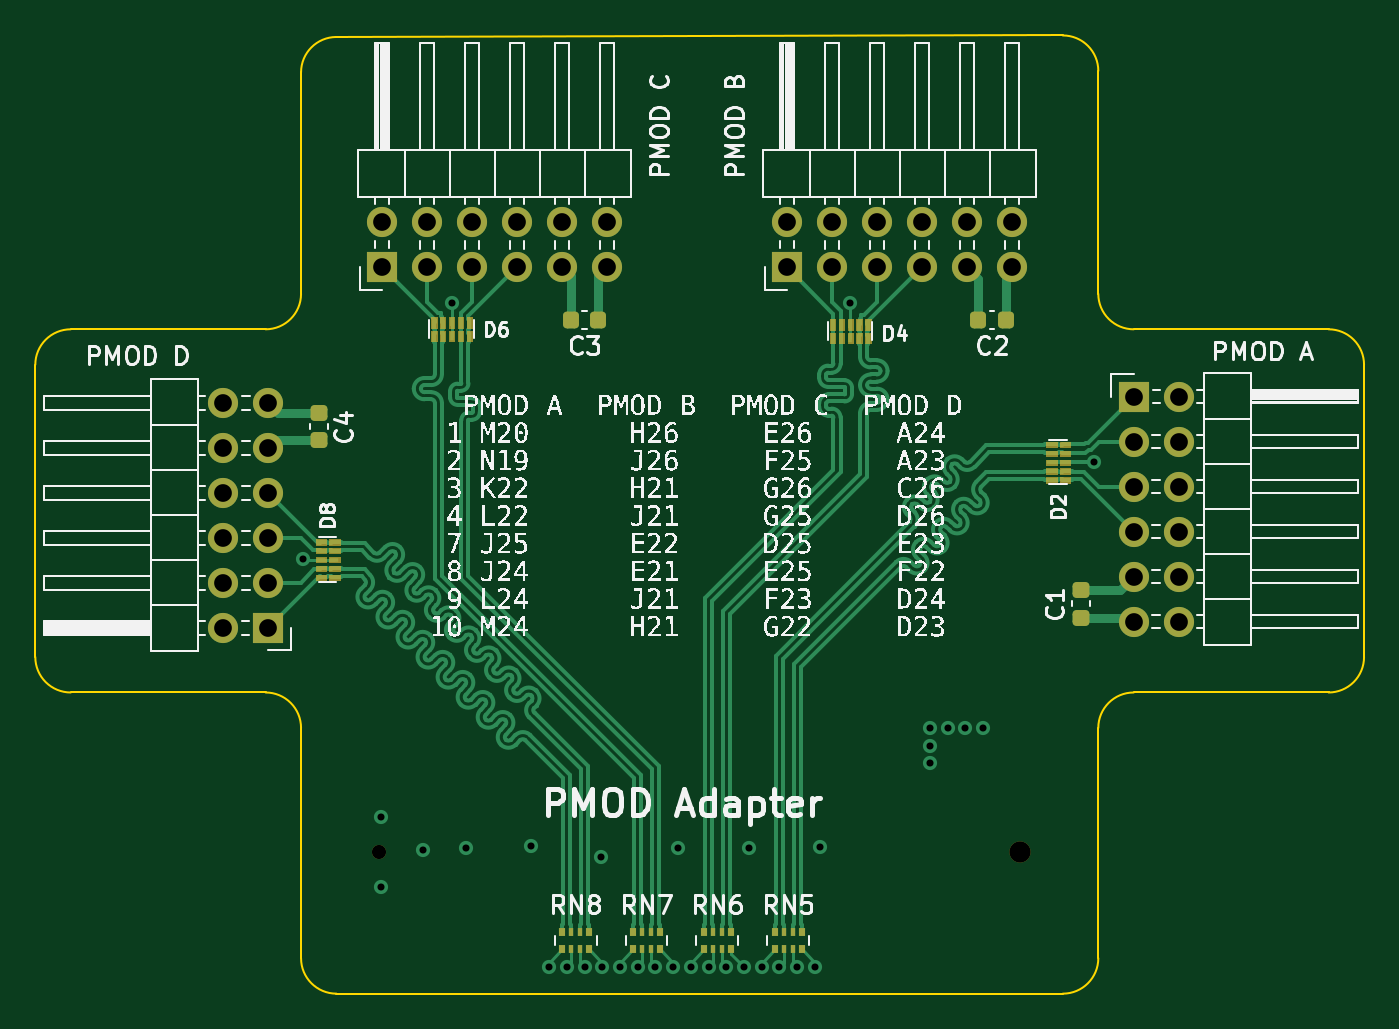
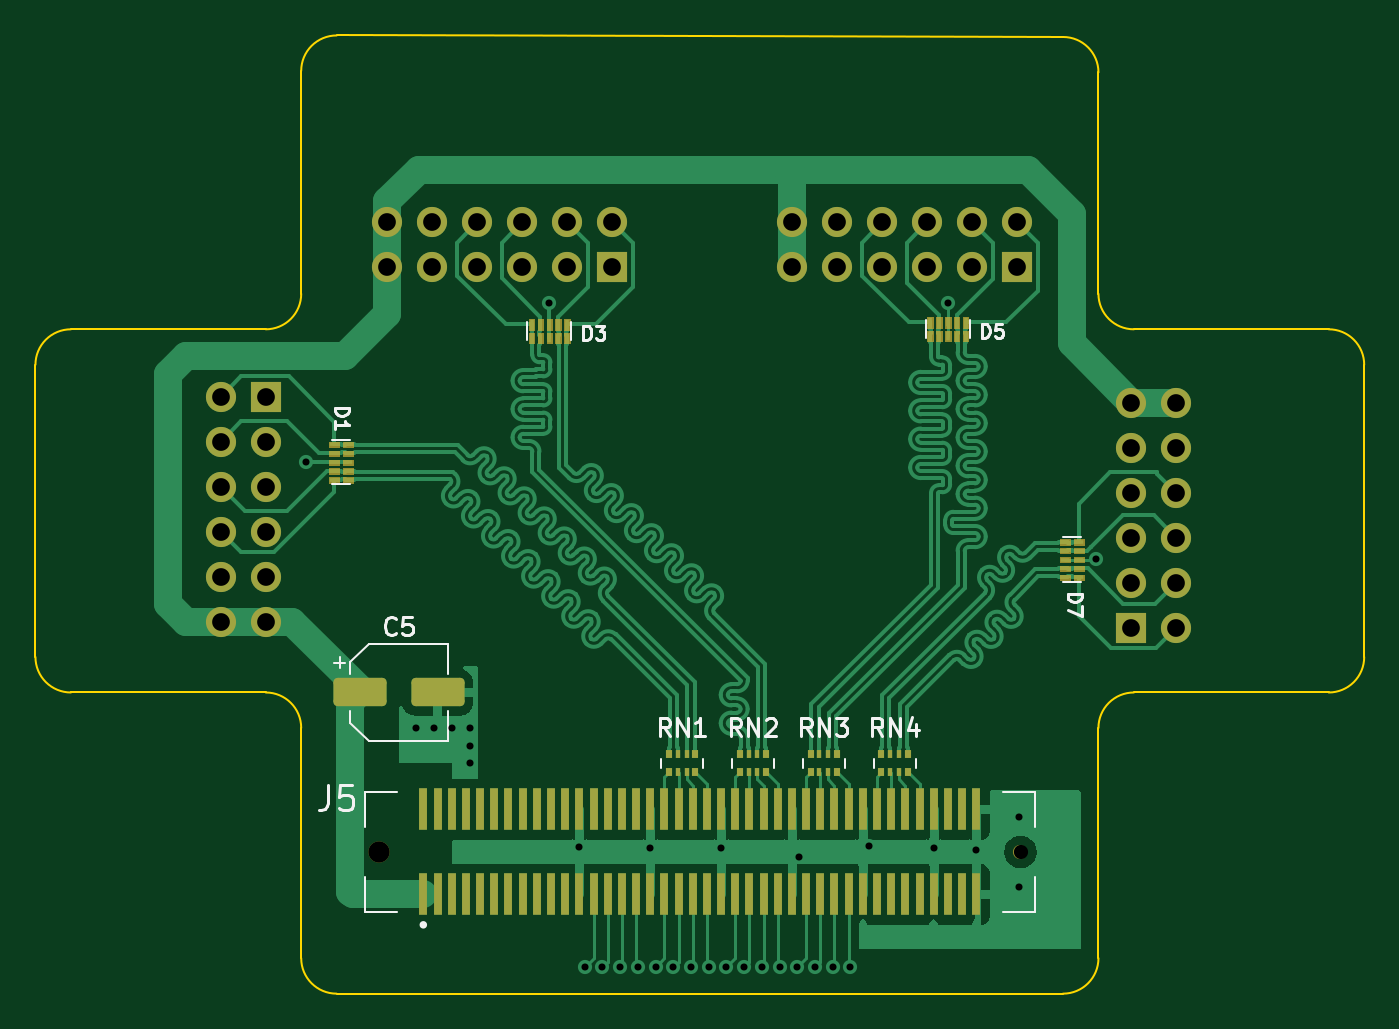
Circuit board: 12 layer files. Board 75.0 x 54.1 mm.
- bottom_copper: pmod-adapter-B_Cu.gbr (121148 bytes)
- bottom_mask: pmod-adapter-B_Mask.gbr (16574 bytes)
- paste: pmod-adapter-B_Paste.gbr (5564 bytes)
- bottom_silk: pmod-adapter-B_Silkscreen.gbr (9039 bytes)
- outline: pmod-adapter-Edge_Cuts.gbr (2298 bytes)
- top_copper: pmod-adapter-F_Cu.gbr (64829 bytes)
- top_mask: pmod-adapter-F_Mask.gbr (15040 bytes)
- paste: pmod-adapter-F_Paste.gbr (6145 bytes)
- top_silk: pmod-adapter-F_Silkscreen.gbr (219624 bytes)
- inner_copper: pmod-adapter-In1_Cu.gbr (61516 bytes)
- inner_copper: pmod-adapter-In2_Cu.gbr (61516 bytes)
- drill: pmod-adapter.drl (1887 bytes)

=== bottom_copper: pmod-adapter-B_Cu.gbr (121148 bytes, source omitted) ===
=== bottom_mask: pmod-adapter-B_Mask.gbr (16574 bytes, source omitted) ===
=== paste: pmod-adapter-B_Paste.gbr ===
G04 #@! TF.GenerationSoftware,KiCad,Pcbnew,6.0.7-1.fc35*
G04 #@! TF.CreationDate,2022-09-05T19:11:37-05:00*
G04 #@! TF.ProjectId,pmod-adapter,706d6f64-2d61-4646-9170-7465722e6b69,rev?*
G04 #@! TF.SameCoordinates,Original*
G04 #@! TF.FileFunction,Paste,Bot*
G04 #@! TF.FilePolarity,Positive*
%FSLAX46Y46*%
G04 Gerber Fmt 4.6, Leading zero omitted, Abs format (unit mm)*
G04 Created by KiCad (PCBNEW 6.0.7-1.fc35) date 2022-09-05 19:11:37*
%MOMM*%
%LPD*%
G01*
G04 APERTURE LIST*
G04 Aperture macros list*
%AMRoundRect*
0 Rectangle with rounded corners*
0 $1 Rounding radius*
0 $2 $3 $4 $5 $6 $7 $8 $9 X,Y pos of 4 corners*
0 Add a 4 corners polygon primitive as box body*
4,1,4,$2,$3,$4,$5,$6,$7,$8,$9,$2,$3,0*
0 Add four circle primitives for the rounded corners*
1,1,$1+$1,$2,$3*
1,1,$1+$1,$4,$5*
1,1,$1+$1,$6,$7*
1,1,$1+$1,$8,$9*
0 Add four rect primitives between the rounded corners*
20,1,$1+$1,$2,$3,$4,$5,0*
20,1,$1+$1,$4,$5,$6,$7,0*
20,1,$1+$1,$6,$7,$8,$9,0*
20,1,$1+$1,$8,$9,$2,$3,0*%
G04 Aperture macros list end*
%ADD10R,0.200000X0.475000*%
%ADD11R,0.400000X0.500000*%
%ADD12R,0.300000X0.500000*%
%ADD13R,0.475000X0.200000*%
%ADD14R,0.500000X2.400000*%
%ADD15RoundRect,0.250000X1.250000X0.550000X-1.250000X0.550000X-1.250000X-0.550000X1.250000X-0.550000X0*%
G04 APERTURE END LIST*
D10*
G04 #@! TO.C,D3*
X132000000Y-66225000D03*
X132000000Y-67000000D03*
X131000000Y-67000000D03*
X131500000Y-66225000D03*
X131500000Y-67000000D03*
X130500000Y-67000000D03*
X130500000Y-66225000D03*
X131000000Y-66225000D03*
X130000000Y-66225000D03*
X130000000Y-67000000D03*
G04 #@! TD*
D11*
G04 #@! TO.C,RN3*
X114750000Y-90500000D03*
D12*
X115250000Y-90500000D03*
X115750000Y-90500000D03*
D11*
X116250000Y-90500000D03*
X116250000Y-91500000D03*
D12*
X115750000Y-91500000D03*
X115250000Y-91500000D03*
D11*
X114750000Y-91500000D03*
G04 #@! TD*
D13*
G04 #@! TO.C,D7*
X101112500Y-78500000D03*
X101887500Y-78500000D03*
X101887500Y-79500000D03*
X101112500Y-79000000D03*
X101887500Y-79000000D03*
X101112500Y-80000000D03*
X101887500Y-80000000D03*
X101112500Y-79500000D03*
X101112500Y-80500000D03*
X101887500Y-80500000D03*
G04 #@! TD*
D11*
G04 #@! TO.C,RN4*
X110750000Y-90500000D03*
D12*
X111250000Y-90500000D03*
X111750000Y-90500000D03*
D11*
X112250000Y-90500000D03*
X112250000Y-91500000D03*
D12*
X111750000Y-91500000D03*
X111250000Y-91500000D03*
D11*
X110750000Y-91500000D03*
G04 #@! TD*
D13*
G04 #@! TO.C,D1*
X143131251Y-75000000D03*
X142356251Y-75000000D03*
X142356251Y-74000000D03*
X142356251Y-74500000D03*
X143131251Y-74500000D03*
X143131251Y-73500000D03*
X142356251Y-73500000D03*
X143131251Y-74000000D03*
X142356251Y-73000000D03*
X143131251Y-73000000D03*
G04 #@! TD*
D14*
G04 #@! TO.C,J5*
X138100000Y-98400000D03*
X138100000Y-93600000D03*
X137300000Y-98400000D03*
X137300000Y-93600000D03*
X136500000Y-98400000D03*
X136500000Y-93600000D03*
X135700000Y-98400000D03*
X135700000Y-93600000D03*
X134900000Y-98400000D03*
X134900000Y-93600000D03*
X134100000Y-98400000D03*
X134100000Y-93600000D03*
X133300000Y-98400000D03*
X133300000Y-93600000D03*
X132500000Y-98400000D03*
X132500000Y-93600000D03*
X131700000Y-98400000D03*
X131700000Y-93600000D03*
X130900000Y-98400000D03*
X130900000Y-93600000D03*
X130100000Y-98400000D03*
X130100000Y-93600000D03*
X129300000Y-98400000D03*
X129300000Y-93600000D03*
X128500000Y-98400000D03*
X128500000Y-93600000D03*
X127700000Y-98400000D03*
X127700000Y-93600000D03*
X126900000Y-98400000D03*
X126900000Y-93600000D03*
X126100000Y-98400000D03*
X126100000Y-93600000D03*
X125300000Y-98400000D03*
X125300000Y-93600000D03*
X124500000Y-98400000D03*
X124500000Y-93600000D03*
X123700000Y-98400000D03*
X123700000Y-93600000D03*
X122900000Y-98400000D03*
X122900000Y-93600000D03*
X122100000Y-98400000D03*
X122100000Y-93600000D03*
X121300000Y-98400000D03*
X121300000Y-93600000D03*
X120500000Y-98400000D03*
X120500000Y-93600000D03*
X119700000Y-98400000D03*
X119700000Y-93600000D03*
X118900000Y-98400000D03*
X118900000Y-93600000D03*
X118100000Y-98400000D03*
X118100000Y-93600000D03*
X117300000Y-98400000D03*
X117300000Y-93600000D03*
X116500000Y-98400000D03*
X116500000Y-93600000D03*
X115700000Y-98400000D03*
X115700000Y-93600000D03*
X114900000Y-98400000D03*
X114900000Y-93600000D03*
X114100000Y-98400000D03*
X114100000Y-93600000D03*
X113300000Y-98400000D03*
X113300000Y-93600000D03*
X112500000Y-98400000D03*
X112500000Y-93600000D03*
X111700000Y-98400000D03*
X111700000Y-93600000D03*
X110900000Y-98400000D03*
X110900000Y-93600000D03*
X110100000Y-98400000D03*
X110100000Y-93600000D03*
X109300000Y-98400000D03*
X109300000Y-93600000D03*
X108500000Y-98400000D03*
X108500000Y-93600000D03*
X107700000Y-98400000D03*
X107700000Y-93600000D03*
X106900000Y-98400000D03*
X106900000Y-93600000D03*
G04 #@! TD*
D10*
G04 #@! TO.C,D5*
X109500000Y-66112500D03*
X109500000Y-66887500D03*
X108500000Y-66887500D03*
X109000000Y-66112500D03*
X109000000Y-66887500D03*
X108000000Y-66112500D03*
X108000000Y-66887500D03*
X108500000Y-66112500D03*
X107500000Y-66112500D03*
X107500000Y-66887500D03*
G04 #@! TD*
D15*
G04 #@! TO.C,C5*
X141700000Y-87000000D03*
X137300000Y-87000000D03*
G04 #@! TD*
D11*
G04 #@! TO.C,RN1*
X122750000Y-90500000D03*
D12*
X123250000Y-90500000D03*
X123750000Y-90500000D03*
D11*
X124250000Y-90500000D03*
X124250000Y-91500000D03*
D12*
X123750000Y-91500000D03*
X123250000Y-91500000D03*
D11*
X122750000Y-91500000D03*
G04 #@! TD*
G04 #@! TO.C,RN2*
X118750000Y-90500000D03*
D12*
X119250000Y-90500000D03*
X119750000Y-90500000D03*
D11*
X120250000Y-90500000D03*
X120250000Y-91500000D03*
D12*
X119750000Y-91500000D03*
X119250000Y-91500000D03*
D11*
X118750000Y-91500000D03*
G04 #@! TD*
M02*

=== bottom_silk: pmod-adapter-B_Silkscreen.gbr (9039 bytes, source omitted) ===
=== outline: pmod-adapter-Edge_Cuts.gbr ===
G04 #@! TF.GenerationSoftware,KiCad,Pcbnew,6.0.7-1.fc35*
G04 #@! TF.CreationDate,2022-09-05T19:11:37-05:00*
G04 #@! TF.ProjectId,pmod-adapter,706d6f64-2d61-4646-9170-7465722e6b69,rev?*
G04 #@! TF.SameCoordinates,Original*
G04 #@! TF.FileFunction,Profile,NP*
%FSLAX46Y46*%
G04 Gerber Fmt 4.6, Leading zero omitted, Abs format (unit mm)*
G04 Created by KiCad (PCBNEW 6.0.7-1.fc35) date 2022-09-05 19:11:37*
%MOMM*%
%LPD*%
G01*
G04 APERTURE LIST*
G04 #@! TA.AperFunction,Profile*
%ADD10C,0.100000*%
G04 #@! TD*
G04 APERTURE END LIST*
D10*
X145000000Y-102000000D02*
X145000000Y-100000000D01*
X144999986Y-51914214D02*
G75*
G03*
X143000000Y-49914214I-1999986J14D01*
G01*
X100000000Y-102000000D02*
G75*
G03*
X102000000Y-104000000I2000000J0D01*
G01*
X145000000Y-62914214D02*
X145000000Y-51914214D01*
X102000000Y-50000000D02*
G75*
G03*
X100000000Y-52000000I0J-2000000D01*
G01*
X143000000Y-104000000D02*
G75*
G03*
X145000000Y-102000000I0J2000000D01*
G01*
X145000000Y-100000000D02*
X145000000Y-89000000D01*
X160000000Y-68500000D02*
X160000000Y-85000000D01*
X147000000Y-87000000D02*
X158000000Y-87000000D01*
X102000000Y-50000000D02*
X143000000Y-49914214D01*
X98000000Y-66500000D02*
G75*
G03*
X100000000Y-64500000I0J2000000D01*
G01*
X158000000Y-87000000D02*
X158000000Y-87000000D01*
X100000000Y-100000000D02*
X100000000Y-89000000D01*
X100000000Y-64500000D02*
X100000000Y-63000000D01*
X100000000Y-102000000D02*
X100000000Y-100000000D01*
X160000000Y-68500000D02*
G75*
G03*
X158000000Y-66500000I-2000000J0D01*
G01*
X87000000Y-66500000D02*
G75*
G03*
X85000000Y-68500000I0J-2000000D01*
G01*
X85000000Y-68500000D02*
X85000000Y-85000000D01*
X158000000Y-87000000D02*
G75*
G03*
X160000000Y-85000000I0J2000000D01*
G01*
X100000000Y-89000000D02*
G75*
G03*
X98000000Y-87000000I-2000000J0D01*
G01*
X147000000Y-66500000D02*
X158000000Y-66500000D01*
X147000000Y-87000000D02*
G75*
G03*
X145000000Y-89000000I0J-2000000D01*
G01*
X85000000Y-85000000D02*
G75*
G03*
X87000000Y-87000000I2000000J0D01*
G01*
X145000000Y-64500000D02*
X145000000Y-62914214D01*
X100000000Y-63000000D02*
X100000000Y-52000000D01*
X87000000Y-66500000D02*
X98000000Y-66500000D01*
X87000000Y-87000000D02*
X98000000Y-87000000D01*
X145000000Y-64500000D02*
G75*
G03*
X147000000Y-66500000I2000000J0D01*
G01*
X102000000Y-104000000D02*
X143000000Y-104000000D01*
M02*

=== top_copper: pmod-adapter-F_Cu.gbr (64829 bytes, source omitted) ===
=== top_mask: pmod-adapter-F_Mask.gbr (15040 bytes, source omitted) ===
=== paste: pmod-adapter-F_Paste.gbr ===
G04 #@! TF.GenerationSoftware,KiCad,Pcbnew,6.0.7-1.fc35*
G04 #@! TF.CreationDate,2022-09-05T19:11:37-05:00*
G04 #@! TF.ProjectId,pmod-adapter,706d6f64-2d61-4646-9170-7465722e6b69,rev?*
G04 #@! TF.SameCoordinates,Original*
G04 #@! TF.FileFunction,Paste,Top*
G04 #@! TF.FilePolarity,Positive*
%FSLAX46Y46*%
G04 Gerber Fmt 4.6, Leading zero omitted, Abs format (unit mm)*
G04 Created by KiCad (PCBNEW 6.0.7-1.fc35) date 2022-09-05 19:11:37*
%MOMM*%
%LPD*%
G01*
G04 APERTURE LIST*
G04 Aperture macros list*
%AMRoundRect*
0 Rectangle with rounded corners*
0 $1 Rounding radius*
0 $2 $3 $4 $5 $6 $7 $8 $9 X,Y pos of 4 corners*
0 Add a 4 corners polygon primitive as box body*
4,1,4,$2,$3,$4,$5,$6,$7,$8,$9,$2,$3,0*
0 Add four circle primitives for the rounded corners*
1,1,$1+$1,$2,$3*
1,1,$1+$1,$4,$5*
1,1,$1+$1,$6,$7*
1,1,$1+$1,$8,$9*
0 Add four rect primitives between the rounded corners*
20,1,$1+$1,$2,$3,$4,$5,0*
20,1,$1+$1,$4,$5,$6,$7,0*
20,1,$1+$1,$6,$7,$8,$9,0*
20,1,$1+$1,$8,$9,$2,$3,0*%
G04 Aperture macros list end*
%ADD10C,0.150000*%
%ADD11R,0.400000X0.500000*%
%ADD12R,0.300000X0.500000*%
%ADD13R,0.200000X0.475000*%
%ADD14R,0.475000X0.200000*%
%ADD15RoundRect,0.225000X0.225000X0.250000X-0.225000X0.250000X-0.225000X-0.250000X0.225000X-0.250000X0*%
%ADD16RoundRect,0.225000X-0.250000X0.225000X-0.250000X-0.225000X0.250000X-0.225000X0.250000X0.225000X0*%
%ADD17RoundRect,0.225000X0.250000X-0.225000X0.250000X0.225000X-0.250000X0.225000X-0.250000X-0.225000X0*%
G04 APERTURE END LIST*
D10*
X120773809Y-63059523D02*
X120535714Y-62773809D01*
X120345238Y-63059523D02*
X120345238Y-62392857D01*
X120630952Y-62392857D01*
X120726190Y-62440476D01*
X120773809Y-62535714D01*
X120773809Y-62630952D01*
X120726190Y-62726190D01*
X120630952Y-62773809D01*
X120345238Y-62773809D01*
X120535714Y-62059523D02*
X120297619Y-62107142D01*
X120059523Y-62250000D01*
X119916666Y-62488095D01*
X119869047Y-62726190D01*
X119916666Y-62964285D01*
X120059523Y-63202380D01*
X120297619Y-63345238D01*
X120535714Y-63392857D01*
X120773809Y-63345238D01*
X121011904Y-63202380D01*
X121154761Y-62964285D01*
X121202380Y-62726190D01*
X121154761Y-62488095D01*
X121011904Y-62250000D01*
X120773809Y-62107142D01*
X120535714Y-62059523D01*
X122440476Y-62440476D02*
X122345238Y-62392857D01*
X122154761Y-62392857D01*
X122059523Y-62440476D01*
X121964285Y-62535714D01*
X121916666Y-62630952D01*
X121916666Y-62821428D01*
X121964285Y-62916666D01*
X122059523Y-63011904D01*
X122154761Y-63059523D01*
X122345238Y-63059523D01*
X122440476Y-63011904D01*
X122250000Y-62059523D02*
X122011904Y-62107142D01*
X121773809Y-62250000D01*
X121630952Y-62488095D01*
X121583333Y-62726190D01*
X121630952Y-62964285D01*
X121773809Y-63202380D01*
X122011904Y-63345238D01*
X122250000Y-63392857D01*
X122488095Y-63345238D01*
X122726190Y-63202380D01*
X122869047Y-62964285D01*
X122916666Y-62726190D01*
X122869047Y-62488095D01*
X122726190Y-62250000D01*
X122488095Y-62107142D01*
X122250000Y-62059523D01*
X124202380Y-63059523D02*
X123964285Y-62773809D01*
X123773809Y-63059523D02*
X123773809Y-62392857D01*
X124059523Y-62392857D01*
X124154761Y-62440476D01*
X124202380Y-62535714D01*
X124202380Y-62630952D01*
X124154761Y-62726190D01*
X124059523Y-62773809D01*
X123773809Y-62773809D01*
X123964285Y-62059523D02*
X123726190Y-62107142D01*
X123488095Y-62250000D01*
X123345238Y-62488095D01*
X123297619Y-62726190D01*
X123345238Y-62964285D01*
X123488095Y-63202380D01*
X123726190Y-63345238D01*
X123964285Y-63392857D01*
X124202380Y-63345238D01*
X124440476Y-63202380D01*
X124583333Y-62964285D01*
X124630952Y-62726190D01*
X124583333Y-62488095D01*
X124440476Y-62250000D01*
X124202380Y-62107142D01*
X123964285Y-62059523D01*
D11*
G04 #@! TO.C,RN8*
X114750000Y-101500000D03*
D12*
X115250000Y-101500000D03*
X115750000Y-101500000D03*
D11*
X116250000Y-101500000D03*
X116250000Y-100500000D03*
D12*
X115750000Y-100500000D03*
X115250000Y-100500000D03*
D11*
X114750000Y-100500000D03*
G04 #@! TD*
D13*
G04 #@! TO.C,D6*
X109500000Y-66887500D03*
X109500000Y-66112500D03*
X108500000Y-66112500D03*
X109000000Y-66112500D03*
X109000000Y-66887500D03*
X108000000Y-66887500D03*
X108000000Y-66112500D03*
X108500000Y-66887500D03*
X107500000Y-66887500D03*
X107500000Y-66112500D03*
G04 #@! TD*
D11*
G04 #@! TO.C,RN7*
X118750000Y-101500000D03*
D12*
X119250000Y-101500000D03*
X119750000Y-101500000D03*
D11*
X120250000Y-101500000D03*
X120250000Y-100500000D03*
D12*
X119750000Y-100500000D03*
X119250000Y-100500000D03*
D11*
X118750000Y-100500000D03*
G04 #@! TD*
D14*
G04 #@! TO.C,D2*
X142356251Y-75000000D03*
X143131251Y-75000000D03*
X143131251Y-74000000D03*
X143131251Y-74500000D03*
X142356251Y-74500000D03*
X142356251Y-73500000D03*
X143131251Y-73500000D03*
X142356251Y-74000000D03*
X143131251Y-73000000D03*
X142356251Y-73000000D03*
G04 #@! TD*
D15*
G04 #@! TO.C,C3*
X116775000Y-66000000D03*
X115225000Y-66000000D03*
G04 #@! TD*
G04 #@! TO.C,C2*
X139775000Y-66000000D03*
X138225000Y-66000000D03*
G04 #@! TD*
D16*
G04 #@! TO.C,C4*
X101000000Y-71225000D03*
X101000000Y-72775000D03*
G04 #@! TD*
D13*
G04 #@! TO.C,D4*
X132000000Y-66225000D03*
X132000000Y-67000000D03*
X131000000Y-66225000D03*
X131500000Y-67000000D03*
X131500000Y-66225000D03*
X130500000Y-67000000D03*
X130500000Y-66225000D03*
X131000000Y-67000000D03*
X130000000Y-66225000D03*
X130000000Y-67000000D03*
G04 #@! TD*
D11*
G04 #@! TO.C,RN6*
X122750000Y-101500000D03*
D12*
X123250000Y-101500000D03*
X123750000Y-101500000D03*
D11*
X124250000Y-101500000D03*
X124250000Y-100500000D03*
D12*
X123750000Y-100500000D03*
X123250000Y-100500000D03*
D11*
X122750000Y-100500000D03*
G04 #@! TD*
D17*
G04 #@! TO.C,C1*
X144000000Y-82775000D03*
X144000000Y-81225000D03*
G04 #@! TD*
D11*
G04 #@! TO.C,RN5*
X126750000Y-101500000D03*
D12*
X127250000Y-101500000D03*
X127750000Y-101500000D03*
D11*
X128250000Y-101500000D03*
X128250000Y-100500000D03*
D12*
X127750000Y-100500000D03*
X127250000Y-100500000D03*
D11*
X126750000Y-100500000D03*
G04 #@! TD*
D14*
G04 #@! TO.C,D8*
X101112500Y-78500000D03*
X101887500Y-78500000D03*
X101112500Y-79500000D03*
X101112500Y-79000000D03*
X101887500Y-79000000D03*
X101112500Y-80000000D03*
X101887500Y-80000000D03*
X101887500Y-79500000D03*
X101887500Y-80500000D03*
X101112500Y-80500000D03*
G04 #@! TD*
M02*

=== top_silk: pmod-adapter-F_Silkscreen.gbr (219624 bytes, source omitted) ===
=== inner_copper: pmod-adapter-In1_Cu.gbr (61516 bytes, source omitted) ===
=== inner_copper: pmod-adapter-In2_Cu.gbr (61516 bytes, source omitted) ===
=== drill: pmod-adapter.drl ===
M48
; DRILL file {KiCad 6.0.7-1.fc35} date Mon 05 Sep 2022 05:54:10 PM CDT
; FORMAT={-:-/ absolute / inch / decimal}
; #@! TF.CreationDate,2022-09-05T17:54:10-05:00
; #@! TF.GenerationSoftware,Kicad,Pcbnew,6.0.7-1.fc35
; #@! TF.FileFunction,MixedPlating,1,4
FMAT,2
INCH
; #@! TA.AperFunction,Plated,PTH,ViaDrill
T1C0.0157
; #@! TA.AperFunction,Plated,PTH,ComponentDrill
T2C0.0394
; #@! TA.AperFunction,NonPlated,NPTH,ComponentDrill
T3C0.0315
; #@! TA.AperFunction,NonPlated,NPTH,ComponentDrill
T4C0.0472
%
G90
G05
T1
X3.942Y-3.1288
X4.1142Y-3.7008
X4.1142Y-3.8583
X4.2087Y-3.7756
X4.2717Y-2.5591
X4.3031Y-3.7717
X4.4473Y-3.7663
X4.4882Y-4.0354
X4.5276Y-4.0354
X4.5669Y-4.0354
X4.6033Y-3.7904
X4.6063Y-4.0354
X4.6457Y-4.0354
X4.685Y-4.0354
X4.7244Y-4.0354
X4.7638Y-4.0354
X4.7756Y-3.7717
X4.8031Y-4.0354
X4.8425Y-4.0354
X4.8819Y-4.0362
X4.9212Y-4.0349
X4.9331Y-3.7717
X4.9606Y-4.0354
X5.0Y-4.0354
X5.0394Y-4.0354
X5.0787Y-4.0354
X5.0906Y-3.7677
X5.1575Y-2.5591
X5.3346Y-3.5039
X5.3346Y-3.5433
X5.3346Y-3.5827
X5.374Y-3.5039
X5.4134Y-3.5039
X5.4528Y-3.5039
X5.6988Y-2.9134
T2
X3.7642Y-2.7815
X3.7642Y-2.8815
X3.7642Y-2.9815
X3.7642Y-3.0815
X3.7642Y-3.1815
X3.7642Y-3.2815
X3.8642Y-2.7815
X3.8642Y-2.8815
X3.8642Y-2.9815
X3.8642Y-3.0815
X3.8642Y-3.1815
X3.8642Y-3.2815
X4.1169Y-2.3803
X4.1169Y-2.4803
X4.2169Y-2.3803
X4.2169Y-2.4803
X4.3169Y-2.3803
X4.3169Y-2.4803
X4.4169Y-2.3803
X4.4169Y-2.4803
X4.5169Y-2.3803
X4.5169Y-2.4803
X4.6169Y-2.3803
X4.6169Y-2.4803
X5.0169Y-2.3803
X5.0169Y-2.4803
X5.1169Y-2.3803
X5.1169Y-2.4803
X5.2169Y-2.3803
X5.2169Y-2.4803
X5.3169Y-2.3803
X5.3169Y-2.4803
X5.4169Y-2.3803
X5.4169Y-2.4803
X5.5169Y-2.3803
X5.5169Y-2.4803
X5.7874Y-2.7677
X5.7874Y-2.8677
X5.7874Y-2.9677
X5.7874Y-3.0677
X5.7874Y-3.1677
X5.7874Y-3.2677
X5.8874Y-2.7677
X5.8874Y-2.8677
X5.8874Y-2.9677
X5.8874Y-3.0677
X5.8874Y-3.1677
X5.8874Y-3.2677
T3
X4.1102Y-3.7795
T4
X5.5354Y-3.7795
T0
M30

